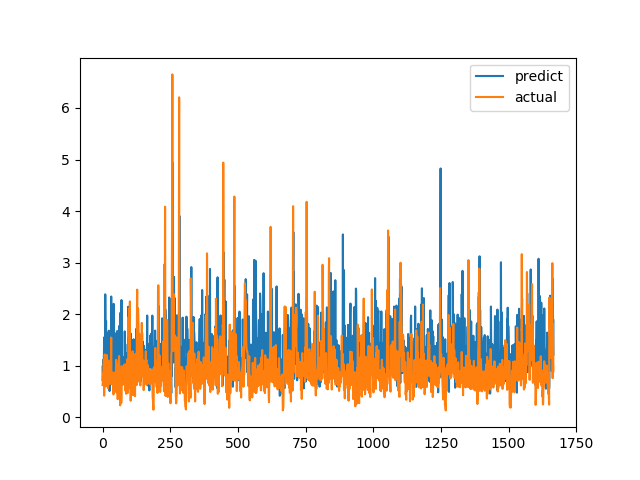

The data file committed next to this chart (first rows):
predict, actual
0.7224, 0.6238
0.9988, 0.6915
0.7712, 0.8558
1.114, 0.7094
0.8543, 1.015
1.166, 1.116
1.55, 0.4183
0.9537, 1.002
0.9258, 1.219
0.8279, 1.143
2.385, 0.6528
1.59, 0.6747
1.418, 0.601
1.868, 0.6695
0.8066, 0.6538
1.302, 0.7814
1.309, 1.206
1.625, 0.8469
1.011, 0.8286
1.126, 0.6482
1.284, 0.5624
1.169, 0.7183
1.311, 1.1
1.679, 0.9542
1.271, 0.729
0.7815, 0.6694
0.5084, 0.8631
0.7549, 0.6465
0.6254, 0.8223
1.153, 0.9236
0.7287, 0.8301
0.6595, 1.067
2.343, 1.546
1.304, 0.6827
1.94, 0.6386
1.817, 0.6464
1.464, 0.6881
0.7327, 0.7274
1.117, 0.65
0.9994, 0.8694
1.147, 0.4409
2.2, 0.4519
2.123, 0.7575
1.259, 0.4952
1.479, 0.6851
0.7975, 0.7244
1.628, 0.8654
1.55, 0.74
1.143, 0.8071
0.7617, 0.8204
0.9163, 1.114
1.021, 1.109
0.8654, 0.4751
1.115, 1.039
1.673, 0.9458
0.7878, 0.7878
1.179, 0.3505
0.9943, 0.9368
1.286, 0.9868
1.618, 0.647
... 1,607 more rows
